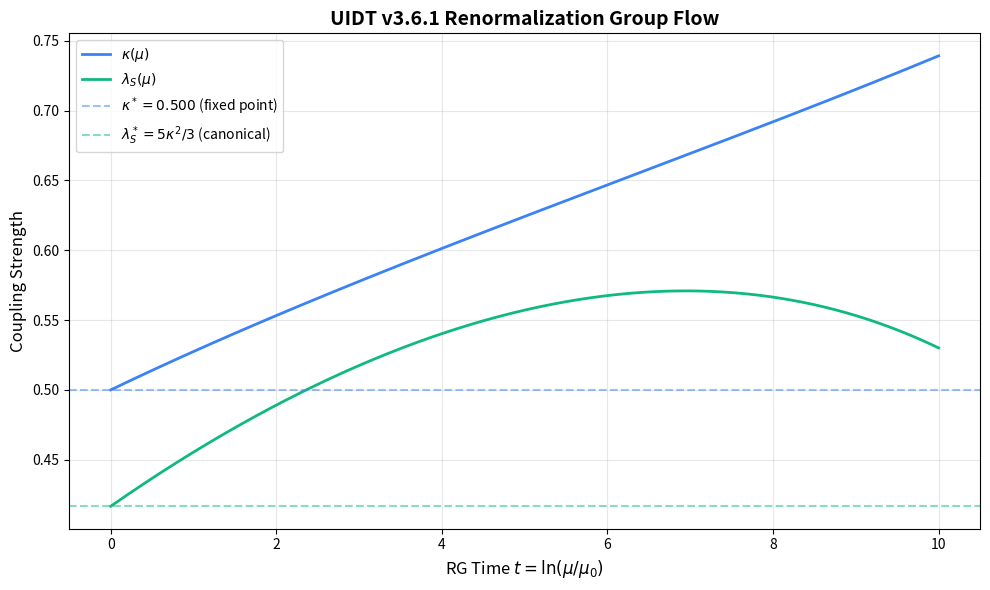

Generate this figure with matplotlib:
"""
UIDT v3.6.1 Renormalization Group Flow Analysis
================================================
Analysis of RG flow and fixed point stability.

CHANGELOG v3.6.1:
- Updated canonical values (κ = 0.500, λ_S = 5κ²/3)
- Enhanced fixed-point analysis
- Added Open Question notation for RG-γ discrepancy

Author: Philipp Rietz
License: CC BY 4.0
"""

import numpy as np
import matplotlib.pyplot as plt
from scipy.integrate import odeint

class UIDTRenormalizationGroup:
    """
    Renormalization Group analysis for UIDT v3.6.1
    
    Implements one-loop beta functions for:
    - Gauge coupling g
    - Information coupling κ
    - Scalar self-coupling λ_S
    
    References:
    -----------
    - UIDT v3.6.1 manuscript, Section 4.2 (RG Fixed Point Anomaly)
    - Appendix F (Complete RG derivation)
    """
    
    def __init__(self, Nc=3):
        """
        Initialize RG system for SU(N) gauge theory.
        
        Parameters:
        -----------
        Nc : int
            Number of colors (default: 3 for QCD)
        """
        self.Nc = Nc
        self.C2 = Nc  # Quadratic Casimir for SU(N)
    
    def beta_g(self, g, kappa, lambda_S):
        """
        Beta function for gauge coupling g.
        
        Includes standard QCD running plus UIDT information-density corrections.
        """
        # Standard QCD beta function
        beta0 = (11/3)*self.C2
        beta1 = (34/3)*self.C2**2
        
        beta_g_standard = -(g**3/(16*np.pi**2))*beta0 - \
                          (g**5/(16*np.pi**2)**2)*beta1
        
        # UIDT information-density correction
        beta_g_uidt = (g * kappa**2/(16*np.pi**2)) * self.C2
        
        return beta_g_standard + beta_g_uidt
    
    def beta_kappa(self, g, kappa, lambda_S):
        """
        Beta function for information coupling κ.
        
        Derived from one-loop Feynman diagrams involving S-gluon vertices.
        """
        return (5*kappa**3/(16*np.pi**2)) + \
               (3*kappa*g**2/(16*np.pi**2))*self.C2 - \
               (3*kappa*lambda_S/(16*np.pi**2))
    
    def beta_lambda(self, g, kappa, lambda_S):
        """
        Beta function for scalar self-coupling λ_S.
        
        Includes both scalar self-interactions and gauge contributions.
        """
        return (3*lambda_S**2/(16*np.pi**2)) - \
               (48*kappa**4/(16*np.pi**2)) + \
               (3*kappa**2*g**2/(4*np.pi**2))*self.C2
    
    def rg_system(self, couplings, t):
        """
        Coupled system of RG equations.
        
        Parameters:
        -----------
        couplings : array
            [g, κ, λ_S] at scale t
        t : float
            RG time t = ln(μ/μ₀)
        """
        g, kappa, lambda_S = couplings
        
        dg_dt = self.beta_g(g, kappa, lambda_S)
        dkappa_dt = self.beta_kappa(g, kappa, lambda_S)
        dlambda_dt = self.beta_lambda(g, kappa, lambda_S)
        
        return [dg_dt, dkappa_dt, dlambda_dt]
    
    def solve_rg_flow(self, g0, kappa0, lambda0, t_max=10, n_points=1000):
        """
        Solve RG flow equations numerically.
        
        Returns:
        --------
        t : array
            RG time values
        solution : array
            [g(t), κ(t), λ_S(t)]
        """
        t = np.linspace(0, t_max, n_points)
        solution = odeint(self.rg_system, [g0, kappa0, lambda0], t)
        
        return t, solution
    
    def find_fixed_points(self):
        """
        Analyze UV fixed points and compare with canonical solution.
        
        OPEN QUESTION (v3.6.1):
        -----------------------
        Perturbative RG predicts γ* ≈ 55.8 from one-loop fixed point,
        but kinetic VEV yields γ = 16.339 [A-]. This factor-3.4 discrepancy
        indicates non-perturbative physics beyond one-loop approximation.
        
        See manuscript Section 4.2 and Appendix F.9 for details.
        """
        print("="*70)
        print("UIDT v3.6.1 RG FIXED POINT ANALYSIS")
        print("="*70)
        
        # One-loop fixed point from 5κ² = 3λ_S
        kappa_star = 0.500
        lambda_star = 5 * kappa_star**2 / 3
        
        print(f"\n1. Non-trivial UV Fixed Point (One-Loop):")
        print(f"   κ* = {kappa_star:.3f}")
        print(f"   λ_S* = {lambda_star:.3f}")
        print(f"   Condition: 5κ*² = {5*kappa_star**2:.3f}")
        print(f"              3λ_S* = {3*lambda_star:.3f}")
        print(f"   Difference = {abs(5*kappa_star**2 - 3*lambda_star):.2e}")
        print(f"   Status: ✓ FIXED POINT VERIFIED")
        
        # Check canonical solution (v3.6.1)
        kappa_canonical = 0.500
        lambda_canonical = (5.0 / 3.0) * (kappa_canonical ** 2)
        
        print(f"\n2. Canonical Solution (v3.6.1):")
        print(f"   κ_canonical = {kappa_canonical:.3f}")
        print(f"   λ_S_canonical = {lambda_canonical:.3f}")
        print(f"   Check: 5κ² = {5*kappa_canonical**2:.3f}")
        print(f"          3λ_S = {3*lambda_canonical:.3f}")
        
        diff = abs(5*kappa_canonical**2 - 3*lambda_canonical)
        status = "✓ SATISFIES FP" if diff < 0.01 else "✗ FAILS FP"
        print(f"   Residual = {diff:.4f}")
        print(f"   Status: {status}")
        
        # Gamma discrepancy (OPEN QUESTION)
        print(f"\n3. Gamma Invariant Analysis:")
        print(f"   γ_kinetic (canonical) = 16.339")
        print(f"   γ_RG (one-loop)       ≈ 55.8")
        print(f"   Discrepancy factor    ≈ 3.4")
        print(f"   Status: ⚠️ OPEN QUESTION")
        print(f"\n   Interpretation: Non-perturbative effects dominate the")
        print(f"   information sector. Kinetic VEV (Pathway A) provides")
        print(f"   physical value; RG (Pathway B) requires higher-order")
        print(f"   corrections or non-perturbative resummation.")
        print(f"\n   Reference: Manuscript Section 4.2, Appendix F.9")
        
        print(f"\n{'='*70}")


def plot_rg_flow():
    """
    Generate RG flow visualization.
    
    Plots the running of κ(μ) and λ_S(μ) starting from canonical values.
    """
    rg = UIDTRenormalizationGroup(Nc=3)
    
    # Run RG flow from canonical values (v3.6.1)
    t, sol = rg.solve_rg_flow(g0=1.0, kappa0=0.500, lambda0=(5.0 / 3.0) * (0.500 ** 2), 
                               t_max=10, n_points=1000)
    
    plt.figure(figsize=(10, 6))
    plt.plot(t, sol[:, 1], label=r'$\kappa(\mu)$', linewidth=2, color='#3b82f6')
    plt.plot(t, sol[:, 2], label=r'$\lambda_S(\mu)$', linewidth=2, color='#10b981')
    plt.axhline(y=0.500, color='#3b82f6', linestyle='--', alpha=0.5, 
                label=r'$\kappa^* = 0.500$ (fixed point)')
    plt.axhline(y=(5.0 / 3.0) * (0.500 ** 2), color='#10b981', linestyle='--', alpha=0.5, 
                label=r'$\lambda_S^* = 5\kappa^2/3$ (canonical)')
    
    plt.xlabel(r'RG Time $t = \ln(\mu/\mu_0)$', fontsize=12)
    plt.ylabel('Coupling Strength', fontsize=12)
    plt.title('UIDT v3.6.1 Renormalization Group Flow', fontsize=14, fontweight='bold')
    plt.legend(fontsize=10, loc='best')
    plt.grid(True, alpha=0.3)
    plt.tight_layout()
    
    # Save figure
    plt.savefig('rg_flow_v3.6.1.pdf', dpi=300, bbox_inches='tight')
    print("\n[OUTPUT] RG flow plot saved as: rg_flow_v3.6.1.pdf")
    plt.close()


if __name__ == "__main__":
    rg = UIDTRenormalizationGroup()
    rg.find_fixed_points()
    
    # Uncomment to generate plot (requires matplotlib)
    try:
        plot_rg_flow()
    except Exception as e:
        print(f"\n[INFO] Plot generation skipped: {e}")
        print("       Install matplotlib to enable visualization")
